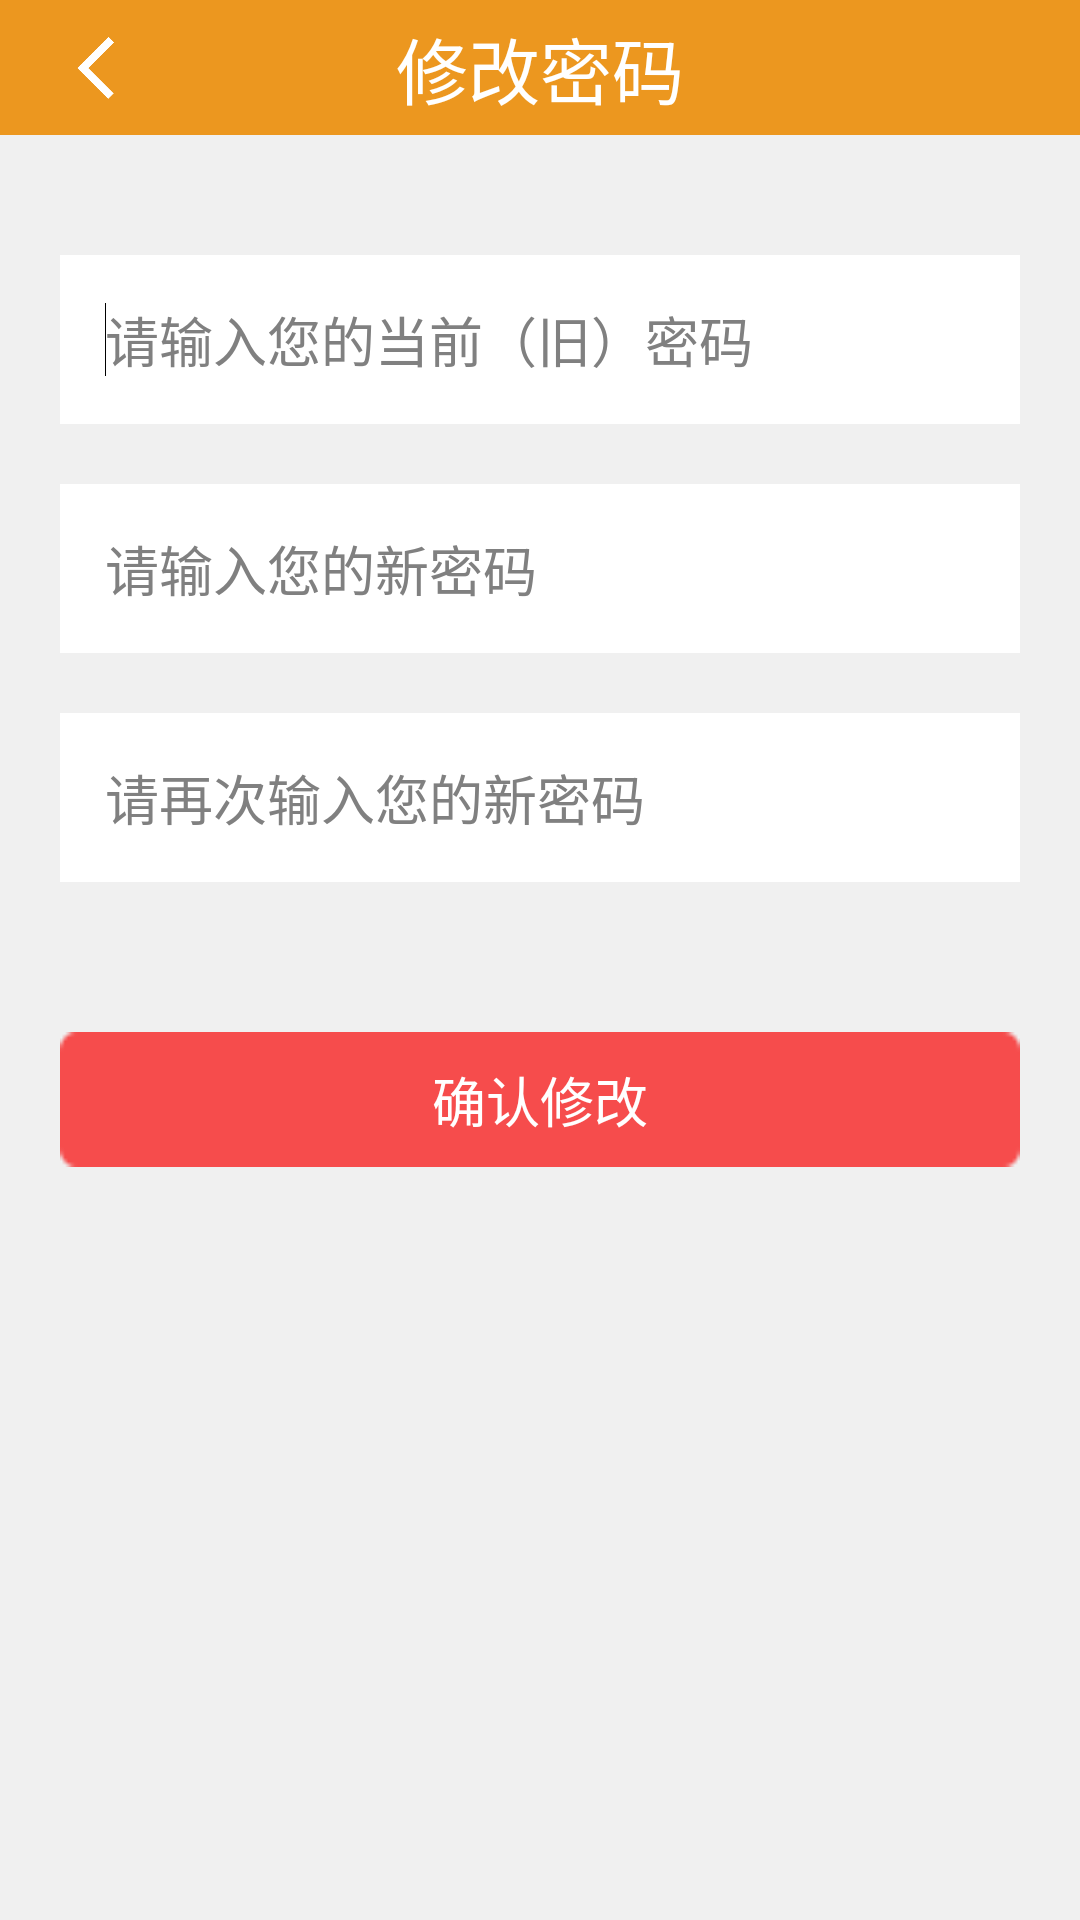

Android layout source for this screen:
<!-- AndroidManifest.xml: activity theme android:Theme.Light.NoTitleBar -->
<!-- res/layout/activity_modifypw.xml -->
<?xml version="1.0" encoding="utf-8"?>

<RelativeLayout xmlns:android="http://schemas.android.com/apk/res/android"
    android:layout_width="match_parent"
    android:layout_height="match_parent"
    android:background="@color/gray3" >

    <RelativeLayout
        android:id="@+id/topbar"
        android:layout_width="match_parent"
        android:layout_height="wrap_content"
        android:layout_alignParentTop="true"
        android:background="@color/yello1" >

        <ImageView
            android:id="@+id/setIcon"
            android:layout_width="45dp"
            android:layout_height="45dp"
            android:layout_alignParentLeft="true"
            android:layout_centerVertical="true"
            android:layout_marginLeft="10dp"
            android:onClick="back"
            android:padding="10dp"
            android:src="@drawable/back" />

        <TextView
            android:id="@+id/textTitle"
            android:layout_width="wrap_content"
            android:layout_height="wrap_content"
            android:layout_centerInParent="true"
            android:text="@string/modifyPW"
            android:textColor="@color/white"
            android:textSize="24sp" />
    </RelativeLayout>

    <ScrollView
        android:layout_width="match_parent"
        android:layout_height="match_parent"
        android:layout_below="@+id/topbar"
        android:scrollbars="none" >

        <RelativeLayout
            android:layout_width="match_parent"
            android:layout_height="match_parent" >

            <EditText
                android:id="@+id/phone"
                android:layout_width="match_parent"
                android:layout_height="wrap_content"
                android:layout_marginLeft="20dp"
                android:layout_marginRight="20dp"
                android:layout_marginTop="40dp"
                android:background="@color/white"
                android:hint="@string/pwHintOld"
                android:inputType="textPassword"
                android:maxLength="11"
                android:padding="15dp"
                android:singleLine="true"
                android:textSize="18sp" >

                <requestFocus />
            </EditText>

            <EditText
                android:id="@+id/captcha"
                android:layout_width="match_parent"
                android:layout_height="wrap_content"
                android:layout_below="@+id/phone"
                android:layout_marginLeft="20dp"
                android:layout_marginRight="20dp"
                android:layout_marginTop="20dp"
                android:background="@color/white"
                android:hint="@string/pwHintNew"
                android:inputType="textPassword"
                android:padding="15dp"
                android:singleLine="true"
                android:textSize="18sp" >
            </EditText>

            <EditText
                android:id="@+id/password"
                android:layout_width="match_parent"
                android:layout_height="wrap_content"
                android:layout_below="@id/captcha"
                android:layout_marginLeft="20dp"
                android:layout_marginRight="20dp"
                android:layout_marginTop="20dp"
                android:background="@color/white"
                android:hint="@string/pwHintConfirm"
                android:inputType="textPassword"
                android:padding="15dp"
                android:singleLine="true"
                android:textSize="18sp" >
            </EditText>

            <TextView
                android:id="@+id/modifyPW"
                android:layout_width="match_parent"
                android:layout_height="45dp"
                android:layout_below="@+id/password"
                android:layout_marginLeft="20dp"
                android:layout_marginRight="20dp"
                android:layout_marginTop="50dp"
                android:background="@drawable/exit_btn"
                android:gravity="center"
                android:text="@string/confirmModify"
                android:textColor="@color/white"
                android:textSize="18sp" />
        </RelativeLayout>
    </ScrollView>

</RelativeLayout>
<!-- resources referenced by this layout -->
<resources>
  <color name="gray3">#F0F0F0</color>
  <color name="white">#FFFFFF</color>
  <color name="yello1">#EC971F</color>
  <!-- drawable back: png bitmap (drawable-ldpi, 2106 bytes) -->
  <!-- drawable exit_btn: png bitmap (drawable-ldpi, 428 bytes) -->
  <string name="confirmModify">确认修改</string>
  <string name="modifyPW">修改密码</string>
  <string name="pwHintConfirm">请再次输入您的新密码</string>
  <string name="pwHintNew">请输入您的新密码</string>
  <string name="pwHintOld">请输入您的当前（旧）密码</string>
</resources>
